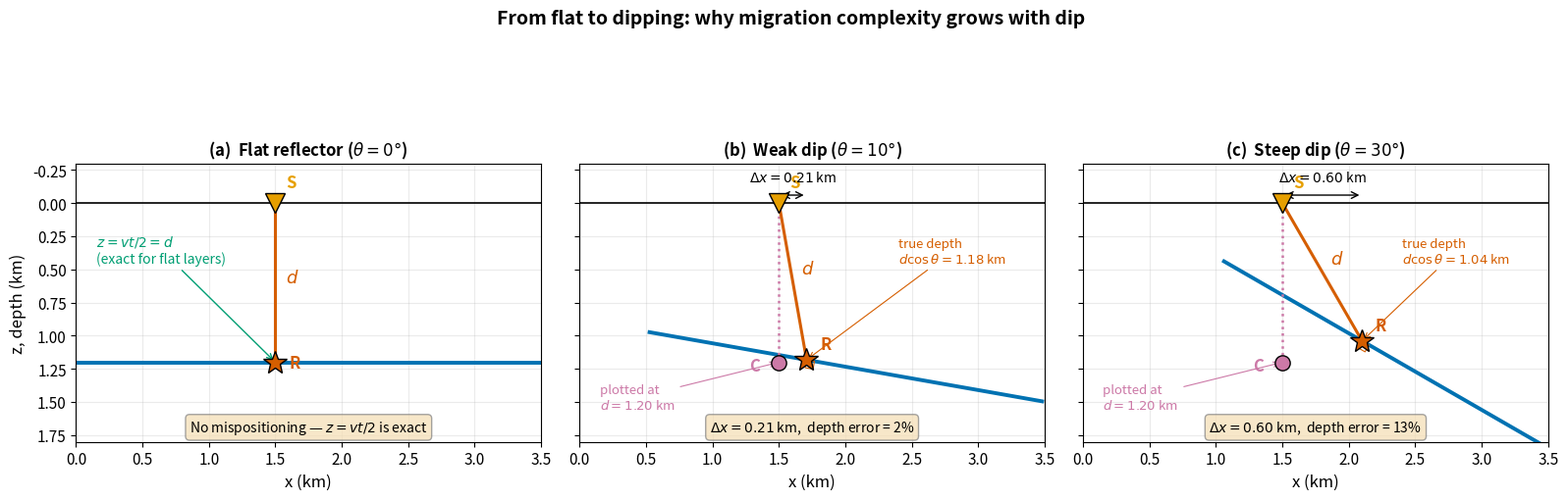

The script that saved this image: (Note: this script raises an exception after producing the figure.)
"""
fig_flat_vs_dipping_migration.py

Scientific content:
  Three-panel figure showing why migration complexity increases with dip.
  Panel (a): Flat reflector — the normal ray IS vertical. Plotting
  beneath S at depth vt/2 is exactly correct. Migration = time-to-depth.
  Panel (b): Weak dip (10°) — the normal ray tilts slightly off vertical.
  Small but real horizontal and vertical mispositioning appears.
  Panel (c): Steep dip (30°) — the full mispositioning problem from the
  main lecture figure.

  Key pedagogical progression:
    flat → "migration is just z = vt/2"
    weak dip → "small errors creep in"
    steep dip → "migration is essential"

Output: assets/figures/fig_flat_vs_dipping_migration.png
License: CC-BY 4.0 (this script)
"""
import numpy as np
import matplotlib.pyplot as plt
import matplotlib as mpl

mpl.rcParams.update({
    "font.size": 12,
    "axes.titlesize": 13,
    "axes.labelsize": 12,
    "xtick.labelsize": 11,
    "ytick.labelsize": 11,
    "legend.fontsize": 9.5,
    "figure.dpi": 150,
    "savefig.dpi": 300,
})

C_BLUE = "#0072B2"; C_ORANGE = "#E69F00"; C_SKY = "#56B4E9"
C_GREEN = "#009E73"; C_VERM = "#D55E00"; C_PINK = "#CC79A7"; C_BLACK = "#000000"

v = 2.0  # km/s

# Three cases: flat (0°), weak dip (10°), steep dip (30°)
cases = [
    {"theta_deg": 0,  "label": "(a)  Flat reflector ($\\theta = 0°$)",
     "sublabel": "No mispositioning — $z = vt/2$ is exact"},
    {"theta_deg": 10, "label": "(b)  Weak dip ($\\theta = 10°$)",
     "sublabel": "$\\Delta x = 0.21$ km,  depth error = 2%"},
    {"theta_deg": 30, "label": "(c)  Steep dip ($\\theta = 30°$)",
     "sublabel": "$\\Delta x = 0.60$ km,  depth error = 13%"},
]

d = 1.2  # normal-ray length for all cases
y_src = 1.5  # source position

fig, axes = plt.subplots(1, 3, figsize=(16, 5.5), sharey=True)

for ax, case in zip(axes, cases):
    theta_deg = case["theta_deg"]
    theta = np.deg2rad(theta_deg)

    # True reflection point R
    R_x = y_src + d * np.sin(theta)
    R_z = d * np.cos(theta)
    # Apparent position C
    C_x = y_src
    C_z = d

    # Surface line
    x_surf = np.linspace(0, 3.5, 200)
    ax.plot(x_surf, np.zeros_like(x_surf), color=C_BLACK, lw=1.2)

    # Reflector
    if theta_deg == 0:
        # Flat reflector across the panel
        ax.plot([0, 3.5], [R_z, R_z], color=C_BLUE, lw=2.8)
    else:
        # Dipping reflector centered on R
        s = np.linspace(-1.2, 1.8, 200)
        refl_x = R_x + s * np.cos(theta)
        refl_z = R_z + s * np.sin(theta)
        mask = (refl_x >= -0.1) & (refl_x <= 3.6)
        ax.plot(refl_x[mask], refl_z[mask], color=C_BLUE, lw=2.8)

    # Actual ray path S → R (vermilion)
    ax.plot([y_src, R_x], [0, R_z], color=C_VERM, lw=2.2, zorder=4)

    # Right-angle square at R (if dipping)
    if theta_deg > 0:
        sq = 0.06
        refl_u = np.array([np.cos(theta), np.sin(theta)])
        norm_u = np.array([-np.sin(theta), np.cos(theta)])
        sq_pts = np.array([
            [R_x, R_z],
            [R_x + sq*refl_u[0], R_z + sq*refl_u[1]],
            [R_x + sq*refl_u[0] + sq*norm_u[0],
             R_z + sq*refl_u[1] + sq*norm_u[1]],
            [R_x + sq*norm_u[0], R_z + sq*norm_u[1]],
        ])
        ax.plot(sq_pts[[0,1,2,3,0], 0], sq_pts[[0,1,2,3,0], 1],
                color=C_VERM, lw=0.8)

    # Assumed vertical path (pink dashed) — only if dipping
    if theta_deg > 0:
        ax.plot([y_src, y_src], [0, d], color=C_PINK, lw=1.8, linestyle=":")
        # Apparent position C
        ax.plot(C_x, C_z, marker="o", markersize=11, color=C_PINK,
                markeredgecolor=C_BLACK, zorder=6)
        ax.text(C_x - 0.22, C_z + 0.06, "C", fontsize=12, color=C_PINK,
                fontweight="bold")

    # Source/receiver
    ax.plot(y_src, 0, marker="v", markersize=14, color=C_ORANGE,
            markeredgecolor=C_BLACK, zorder=6)
    ax.text(y_src + 0.08, -0.12, "S", fontsize=12, color=C_ORANGE,
            fontweight="bold")

    # True reflection point R
    ax.plot(R_x, R_z, marker="*", markersize=18, color=C_VERM,
            markeredgecolor=C_BLACK, zorder=6)
    if theta_deg == 0:
        ax.text(R_x + 0.10, R_z + 0.04, "R", fontsize=12, color=C_VERM,
                fontweight="bold")
    else:
        ax.text(R_x + 0.10, R_z - 0.08, "R", fontsize=12, color=C_VERM,
                fontweight="bold")

    # Label d on the ray
    mid_x = (y_src + R_x) / 2
    mid_z = (0 + R_z) / 2
    if theta_deg == 0:
        ax.text(mid_x + 0.08, mid_z, "$d$", fontsize=13, color=C_VERM,
                fontweight="bold")
    else:
        ax.text(mid_x + 0.06, mid_z - 0.06, "$d$", fontsize=13,
                color=C_VERM, fontweight="bold")

    # Δx arrow if dipping
    if theta_deg > 0:
        ax.annotate("", xy=(R_x, -0.06), xytext=(y_src, -0.06),
                    arrowprops=dict(arrowstyle="<->", color=C_BLACK, lw=1.0))
        dx_val = d * np.sin(theta)
        ax.text((y_src + R_x) / 2, -0.16,
                f"$\\Delta x = {dx_val:.2f}$ km",
                fontsize=10, ha="center")

    # Depth annotations
    if theta_deg == 0:
        # For flat: z = vt/2 = d, which is correct
        ax.annotate(
            "$z = vt/2 = d$\n(exact for flat layers)",
            xy=(y_src, R_z), xytext=(0.15, 0.45),
            fontsize=10, color=C_GREEN, fontstyle="italic",
            arrowprops=dict(arrowstyle="->", color=C_GREEN, lw=1.0),
        )
    else:
        # Show true depth vs apparent depth
        depth_err_pct = (1 - np.cos(theta)) * 100
        ax.annotate(
            f"true depth\n$d\\cos\\theta = {R_z:.2f}$ km",
            xy=(R_x, R_z), xytext=(2.4, 0.45),
            fontsize=9.5, color=C_VERM, fontstyle="italic",
            arrowprops=dict(arrowstyle="->", color=C_VERM, lw=0.8),
        )
        ax.annotate(
            f"plotted at\n$d = {d:.2f}$ km",
            xy=(C_x, C_z), xytext=(0.15, 1.55),
            fontsize=9.5, color=C_PINK, fontstyle="italic",
            arrowprops=dict(arrowstyle="->", color=C_PINK, lw=0.8),
        )

    # Panel formatting
    ax.set_xlim(0.0, 3.5)
    ax.set_ylim(1.8, -0.30)
    ax.set_xlabel("x (km)")
    ax.set_title(case["label"], fontsize=12, fontweight="bold")
    ax.set_aspect("equal")
    ax.grid(alpha=0.25)

    # Sublabel at bottom of panel
    ax.text(1.75, 1.72, case["sublabel"], fontsize=10, ha="center",
            color=C_BLACK, fontstyle="italic",
            bbox=dict(boxstyle="round,pad=0.3", fc="wheat", ec="gray",
                      alpha=0.7))

axes[0].set_ylabel("z, depth (km)")

fig.suptitle("From flat to dipping: why migration complexity grows with dip",
             fontsize=14, fontweight="bold", y=1.01)

fig.tight_layout()
fig.savefig("assets/figures/fig_flat_vs_dipping_migration.png",
            bbox_inches="tight", dpi=300)
plt.close(fig)
print("Saved fig_flat_vs_dipping_migration.png")
